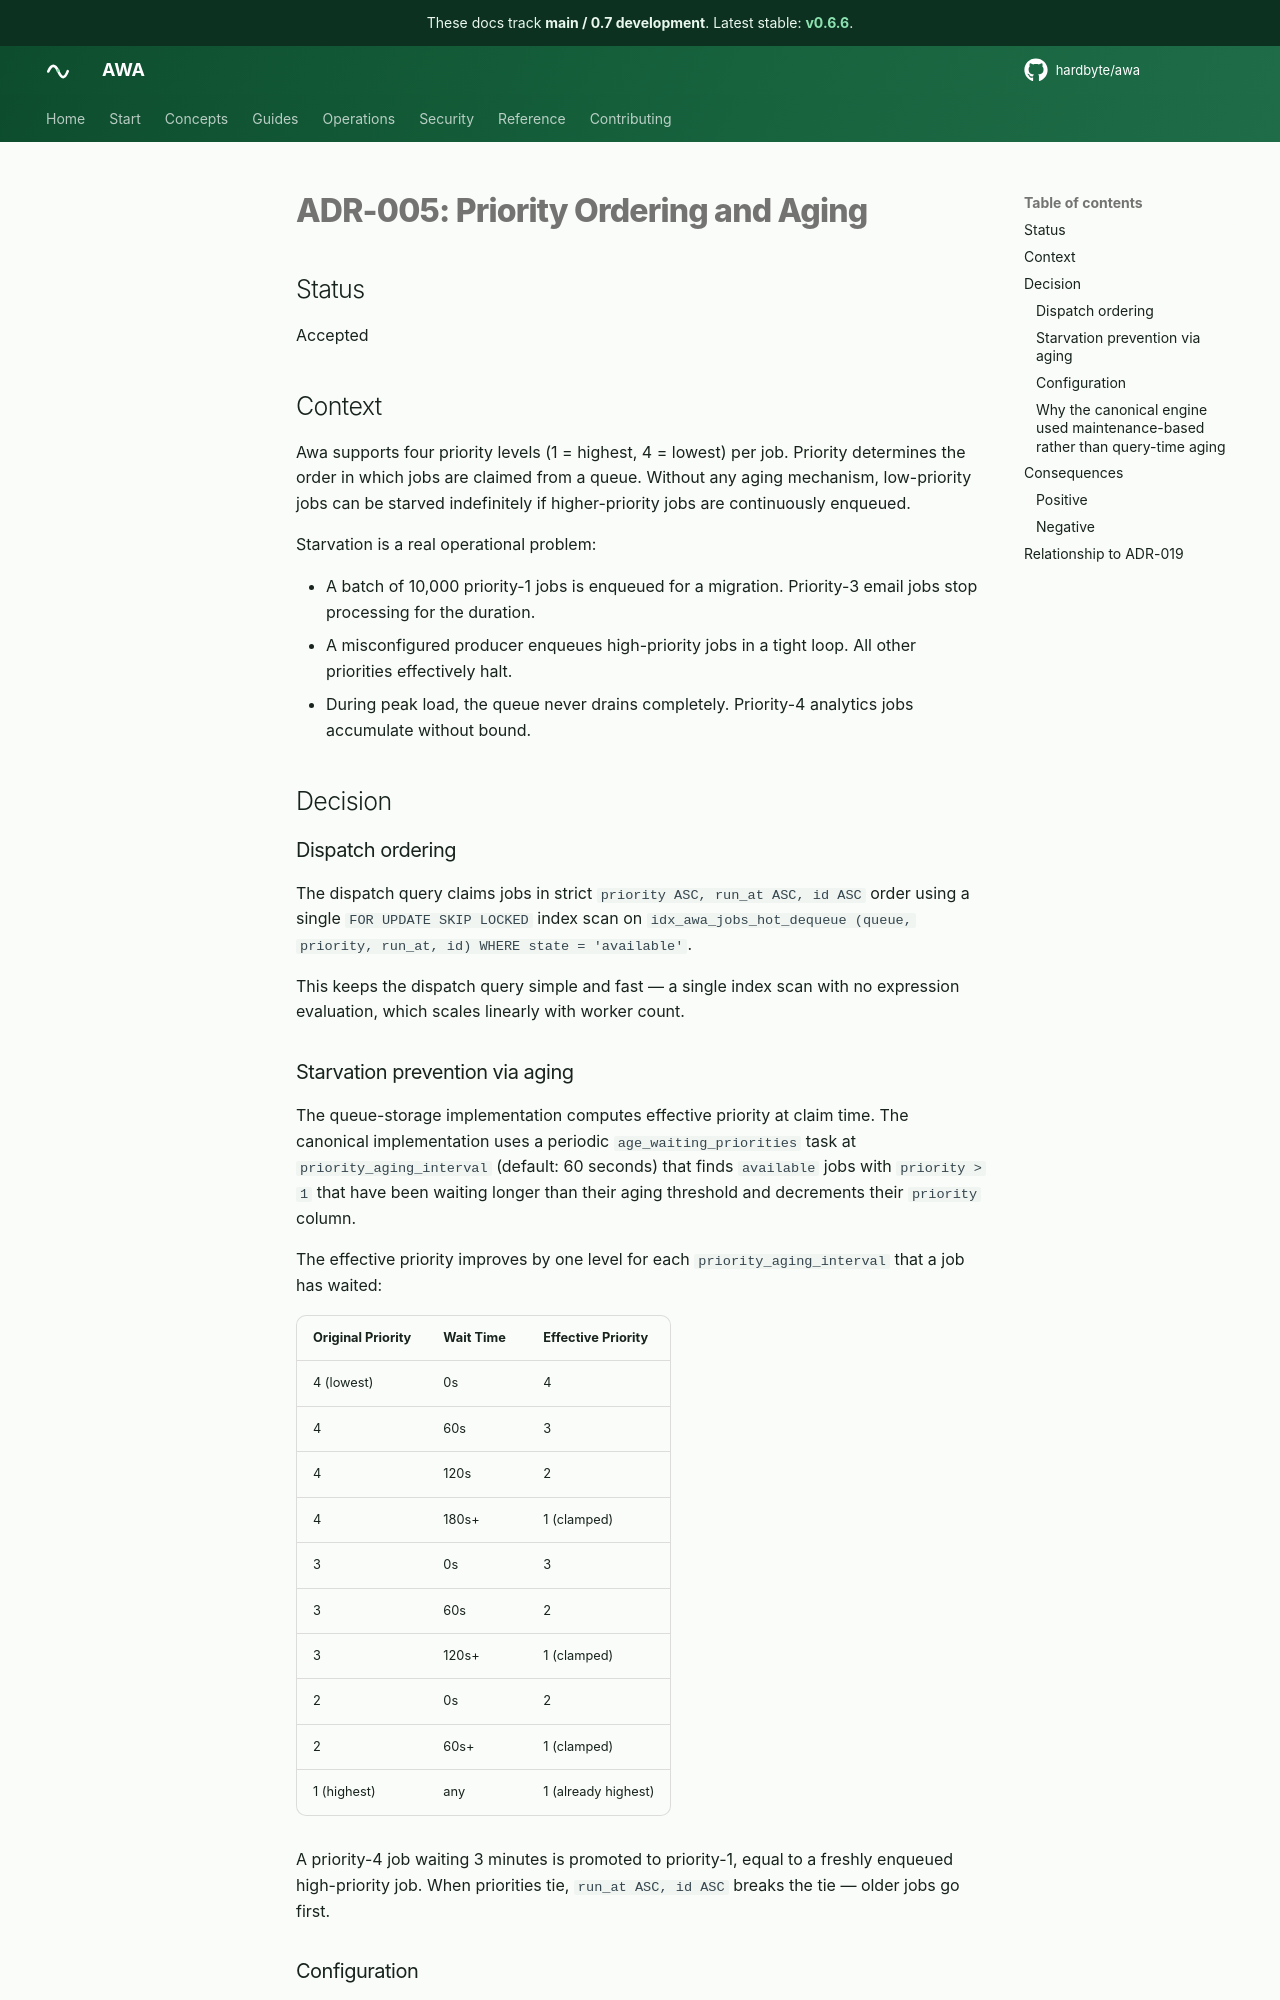

repository: hardbyte/awa · page: pr-preview/pr-602/adr/005-priority-aging/index.html · generator: mkdocs

# ADR-005: Priority Ordering and Aging

## Status

Accepted

## Context

Awa supports four priority levels (1 = highest, 4 = lowest) per job. Priority determines the order in which jobs are claimed from a queue. Without any aging mechanism, low-priority jobs can be starved indefinitely if higher-priority jobs are continuously enqueued.

Starvation is a real operational problem:

- A batch of 10,000 priority-1 jobs is enqueued for a migration. Priority-3 email jobs stop processing for the duration.
- A misconfigured producer enqueues high-priority jobs in a tight loop. All other priorities effectively halt.
- During peak load, the queue never drains completely. Priority-4 analytics jobs accumulate without bound.

## Decision

### Dispatch ordering

The dispatch query claims jobs in strict `priority ASC, run_at ASC, id ASC` order using a single `FOR UPDATE SKIP LOCKED` index scan on `idx_awa_jobs_hot_dequeue (queue, priority, run_at, id) WHERE state = 'available'`.

This keeps the dispatch query simple and fast — a single index scan with no expression evaluation, which scales linearly with worker count.

### Starvation prevention via aging

The queue-storage implementation computes effective priority at claim time. The canonical implementation uses a periodic `age_waiting_priorities` task at `priority_aging_interval` (default: 60 seconds) that finds `available` jobs with `priority > 1` that have been waiting longer than their aging threshold and decrements their `priority` column.

The effective priority improves by one level for each `priority_aging_interval` that a job has waited:

| Original Priority | Wait Time | Effective Priority  |
| ----------------- | --------- | ------------------- |
| 4 (lowest)        | 0s        | 4                   |
| 4                 | 60s       | 3                   |
| 4                 | 120s      | 2                   |
| 4                 | 180s+     | 1 (clamped)         |
| 3                 | 0s        | 3                   |
| 3                 | 60s       | 2                   |
| 3                 | 120s+     | 1 (clamped)         |
| 2                 | 0s        | 2                   |
| 2                 | 60s+      | 1 (clamped)         |
| 1 (highest)       | any       | 1 (already highest) |

A priority-4 job waiting 3 minutes is promoted to priority-1, equal to a freshly enqueued high-priority job. When priorities tie, `run_at ASC, id ASC` breaks the tie — older jobs go first.

### Configuration

The aging interval is configurable:

- **Per queue:** `QueueConfig::priority_aging_interval` (default: 60s), used by the queue-storage claim path.
- **Canonical maintenance service:** `ClientBuilder::priority_aging_interval` / `MaintenanceService::priority_aging_interval()` (default: 60s), used only by the legacy canonical-storage physical aging pass.

A shorter interval ages jobs faster (stronger starvation prevention, weaker priority enforcement). A longer interval ages jobs slower (stricter priority ordering, weaker starvation prevention). Setting the interval to a very large value effectively disables aging.
